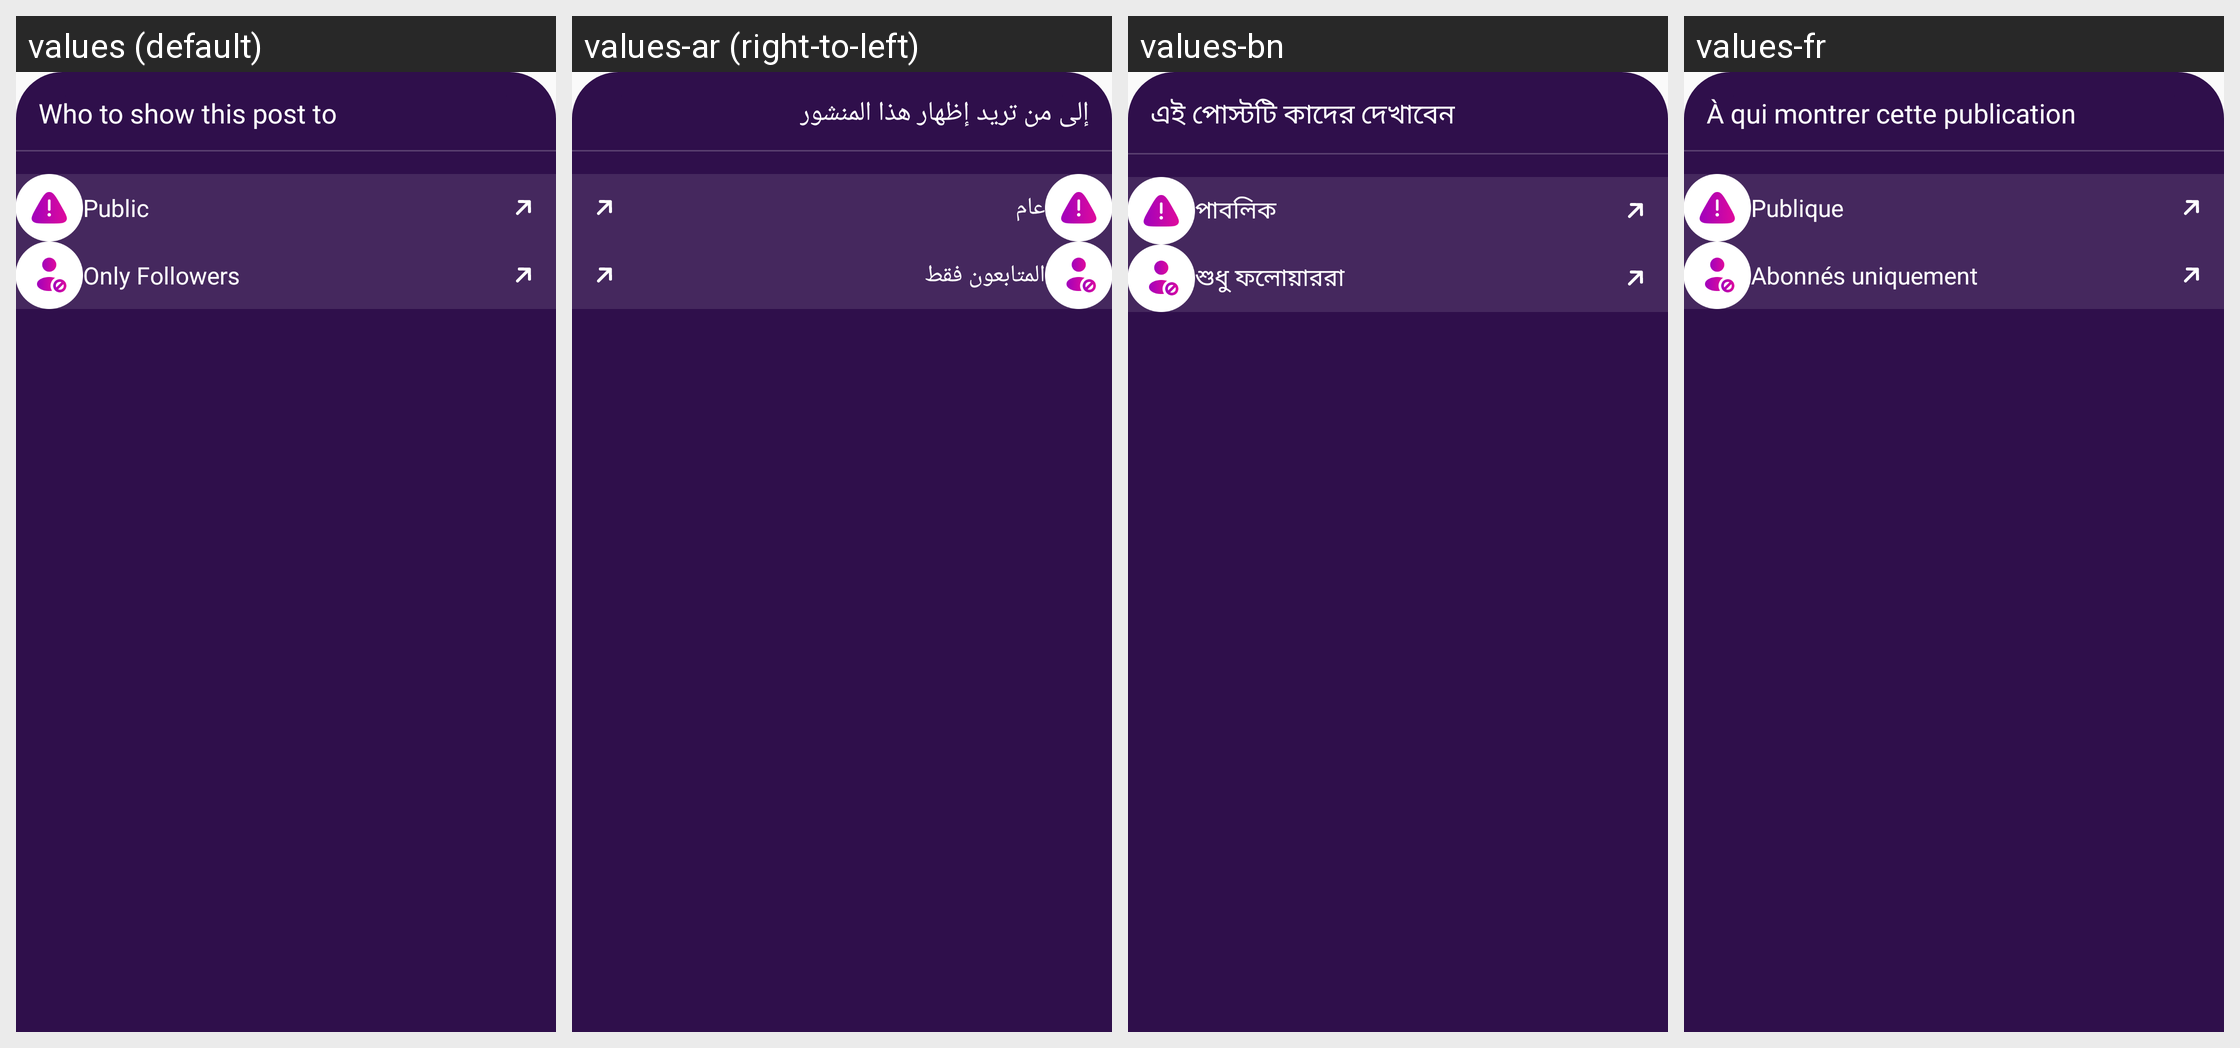

Translations of the strings shown on this Android screen, per locale in the grid:
Android screen res/layout/bottom_sheet_privacy.xml rendered under 4 locales, left to right: values (default), values-ar (right-to-left), values-bn, values-fr. Device: Nexus 5 (rendered at 1080×1920; each locale shown at half size, 540×960, under a caption strip naming it); theme Theme.Ultimate.
Other locales in the repository, not shown: values-de, values-es, values-hi, values-in, values-it, values-ko, values-pt, values-ru, values-sw, values-ta, values-te, values-tr, values-ur, values-zh.
Strings drawn on this screen, with the default value and each locale's value (text and hints the layout hard-codes, and strings that could not be matched under every locale, appear in the picture but are not listed):

who_show_this_post_to
  values: Who to show this post to
  values-ar: إلى من تريد إظهار هذا المنشور
  values-bn: এই পোস্টটি কাদের দেখাবেন
  values-fr: À qui montrer cette publication

public_
  values: Public
  values-ar: عام
  values-bn: পাবলিক
  values-fr: Publique

only_followers
  values: Only Followers
  values-ar: المتابعون فقط
  values-bn: শুধু ফলোয়াররা
  values-fr: Abonnés uniquement
